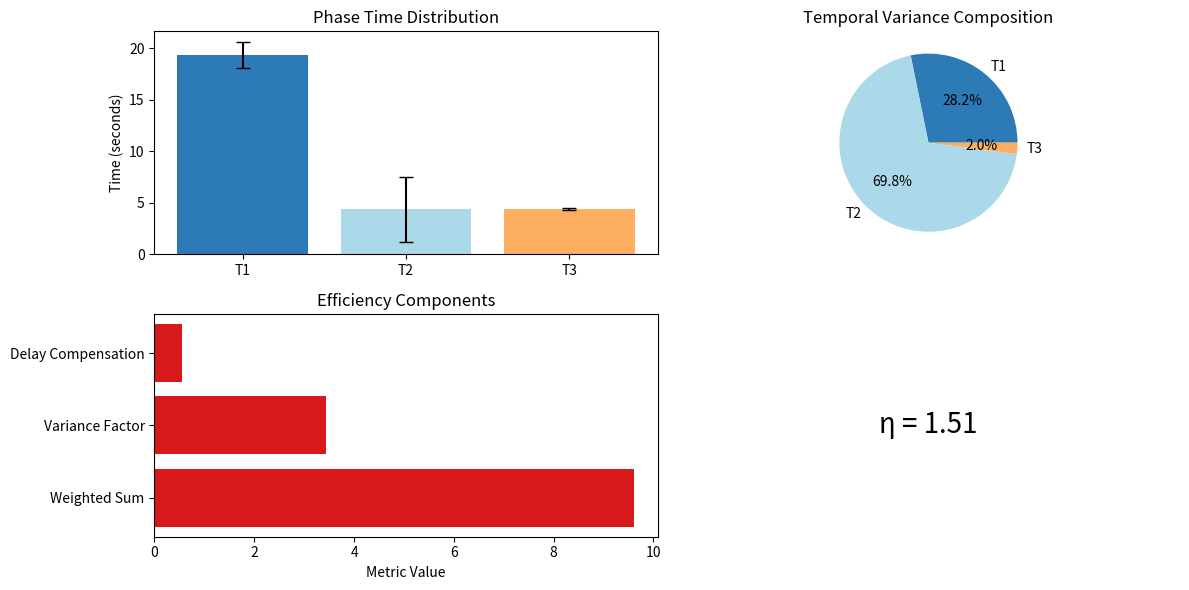

Generate this figure with matplotlib:
# import numpy as np
# import matplotlib.pyplot as plt
#
#
# def calculate_feeding_efficiency(T1_data, T2_data, T3_data, weights, T_ideal):
#     """
#     计算喂食效率量化指标η
#
#     参数：
#     T1_data : list - T1阶段时间数据列表
#     T2_data : list - T2阶段时间数据列表
#     T3_data : list - T3阶段时间数据列表
#     weights : list - 各阶段权重系数 [w1, w2, w3]
#     T_ideal : float - 理想总时间
#
#     返回：
#     eta : float - 喂食效率指标
#     report : dict - 包含所有中间计算值的报告
#     """
#     # 计算统计量
#     E_T = [np.mean(T1_data), np.mean(T2_data), np.mean(T3_data)]
#     sigma_T = [np.std(T1_data, ddof=1), np.std(T2_data, ddof=1), np.std(T3_data, ddof=1)]
#
#     # 计算公式组成部分
#     weighted_sum = np.dot(weights, E_T)
#     variance_sum = np.sqrt(sum(s ** 2 for s in sigma_T))
#
#     # 计算延迟时间因子
#     T_total = sum(E_T)
#     T_delay = max(0, T_total - T_ideal)
#     delay_factor = 1 - (T_delay / T_total) if T_total != 0 else 1.0
#
#     # 最终效率计算
#     eta = (weighted_sum / variance_sum) * delay_factor if variance_sum != 0 else 0
#
#     # 生成报告
#     report = {
#         "阶段期望值": E_T,
#         "阶段标准差": sigma_T,
#         "加权和": weighted_sum,
#         "方差和根": variance_sum,
#         "总时间": T_total,
#         "延迟时间": T_delay,
#         "延迟因子": delay_factor,
#         "效率指标": eta
#     }
#
#     return eta, report
#
#
# def visualize_efficiency(report):
#     """可视化分析结果"""
#     plt.figure(figsize=(12, 6))
#
#     # 阶段时间分布
#     plt.subplot(2, 2, 1)
#     plt.bar(['T1', 'T2', 'T3'], report["阶段期望值"],
#             yerr=report["阶段标准差"],
#             capsize=5,
#             color=['#2c7bb6', '#abd9e9', '#fdae61'])
#     plt.title("各阶段时间分布")
#     plt.ylabel("时间 (秒)")
#
#     # 权重分布
#     plt.subplot(2, 2, 2)
#     plt.pie(report["阶段标准差"],
#             labels=['T1', 'T2', 'T3'],
#             autopct='%1.1f%%',
#             colors=['#2c7bb6', '#abd9e9', '#fdae61'])
#     plt.title("阶段时间波动比例")
#
#     # 效率组成
#     plt.subplot(2, 2, 3)
#     components = [report["加权和"], report["方差和根"], report["延迟因子"]]
#     plt.barh(['加权和', '方差因子', '延迟补偿'], components, color='#d7191c')
#     plt.title("效率组成成分")
#     plt.xlabel("量值")
#
#     # 综合指标
#     plt.subplot(2, 2, 4)
#     plt.text(0.5, 0.5, f"η = {report['效率指标']:.2f}",
#              ha='center', va='center', fontsize=20)
#     plt.axis('off')
#
#     plt.tight_layout()
#     plt.show()
#
#
# # 示例数据
# np.random.seed(2023)
#
# # 生成模拟实验数据
# # T1_data = [21.60338593,21.64812422,19.37664914,19.38540936,19.39731598,18.5230341,18.53964734,18.3256433,18.31448913,18.31448913]
# # T2_data = [4.853384018,3.37183380,13.282758713,3.226257324,3.042696476,3.14252758,3.091706276,3.188364267,3.170049191,3.170049191]
# # T3_data = [4.244272947,4.347729921,4.29765749,4.220822573,4.339526892,4.443263292,4.358489275,4.489454508,4.453449488,4.453449488]
#
# T1_data = [14.1534276,14.84270144,13.62448692,12.64796782,11.83676815,12.63536787,12.63987994,11.83878922,14.84015131,14.84015131]
# T2_data = [2.628612518,2.359477758,2.199246883,2.035941362,2.21801281,2.218846083,2.06518364,2.665913582,2.66838479,2.66838479]
# T3_data = [3.314830303,3.130998373,2.971636057,2.794467926,2.998842239,2.992508173,2.850549221,3.365360022,3.375089407,3.375089407]
# # 参数设置
# weights = [0.35, 0.45, 0.20]  # 来自AHP分析的权重
# T_ideal = 15.2  # 系统最小理论时间
#
# # 计算效率指标
# eta, report = calculate_feeding_efficiency(T1_data, T2_data, T3_data, weights, T_ideal)
#
# # 打印详细报告
# print("Experimental Data Analysis Report：")
# print(
#     f"Phase Mean Values: T1={report['Phase Mean Values'][0]:.2f}s, T2={report['Phase Mean Values'][1]:.2f}s, T3={report['Phase Mean Values'][2]:.2f}s")
# print(
#     f"Phase Standard Deviations: T1±{report['Phase Standard Deviations'][0]:.2f}, T2±{report['Phase Standard Deviations'][1]:.2f}, T3±{report['Phase Standard Deviations'][2]:.2f}")
# print(f"Weighted Sum = {report['Weighted Sum']:.2f}")
# print(f"Root of Variance Sum = {report['Root of Variance Sum']:.2f}")
# print(f"Total Duration = {report['Total Duration']:.2f}s (Desired value={T_ideal}s)")
# print(f"Delay Compensation Factor = {report['Delay Compensation Factor']:.3f}")
# print(f"\nFinal Feeding Efficiency Index η = {eta:.2f}")
#
# # 可视化分析
# visualize_efficiency(report)
import numpy as np
import matplotlib.pyplot as plt


def calculate_feeding_efficiency(T1_data, T2_data, T3_data, weights, T_ideal):
    """
    Calculate feeding efficiency metric η

    Parameters:
    T1_data : list - Time data for pickup phase
    T2_data : list - Time data for feeding phase
    T3_data : list - Time data for return phase
    weights : list - Phase weights [w1, w2, w3]
    T_ideal : float - Theoretical minimum cycle time

    Returns:
    eta : float - Efficiency metric
    report : dict - Detailed computation report
    """
    # Calculate statistics
    phase_means = [np.mean(T1_data), np.mean(T2_data), np.mean(T3_data)]
    phase_stds = [np.std(T1_data, ddof=1), np.std(T2_data, ddof=1), np.std(T3_data, ddof=1)]

    # Formula components
    weighted_sum = np.dot(weights, phase_means)
    variance_root = np.sqrt(sum(s ** 2 for s in phase_stds))

    # Delay compensation
    total_time = sum(phase_means)
    T_delay = max(0, total_time - T_ideal)
    delay_factor = 1 - (T_delay / total_time) if total_time != 0 else 1.0

    # Final calculation
    eta = (weighted_sum / variance_root) * delay_factor if variance_root != 0 else 0

    # Generate report
    report = {
        "phase_means": phase_means,
        "phase_stds": phase_stds,
        "weighted_sum": weighted_sum,
        "variance_root": variance_root,
        "total_time": total_time,
        "T_delay": T_delay,
        "delay_factor": delay_factor,
        "efficiency_metric": eta
    }

    return eta, report


def visualize_efficiency(report):
    """Visualization of efficiency analysis"""
    plt.figure(figsize=(12, 6))

    # Phase time distribution
    plt.subplot(2, 2, 1)
    plt.bar(['T1', 'T2', 'T3'], report["phase_means"],
            yerr=report["phase_stds"],
            capsize=5,
            color=['#2c7bb6', '#abd9e9', '#fdae61'])
    plt.title("Phase Time Distribution")
    plt.ylabel("Time (seconds)")

    # Variance composition
    plt.subplot(2, 2, 2)
    plt.pie(report["phase_stds"],
            labels=['T1', 'T2', 'T3'],
            autopct='%1.1f%%',
            colors=['#2c7bb6', '#abd9e9', '#fdae61'])
    plt.title("Temporal Variance Composition")

    # Efficiency components
    plt.subplot(2, 2, 3)
    components = [report["weighted_sum"], report["variance_root"], report["delay_factor"]]
    plt.barh(['Weighted Sum', 'Variance Factor', 'Delay Compensation'], components, color='#d7191c')
    plt.title("Efficiency Components")
    plt.xlabel("Metric Value")

    # Composite metric
    plt.subplot(2, 2, 4)
    plt.text(0.5, 0.5, f"η = {report['efficiency_metric']:.2f}",
             ha='center', va='center', fontsize=20)
    plt.axis('off')

    plt.tight_layout()
    plt.show()


# Sample data
np.random.seed(2023)

# Generate simulated data
T1_data = [21.60338593,21.64812422,19.37664914,19.38540936,19.39731598,18.5230341,18.53964734,18.3256433,18.31448913,18.31448913]
T2_data = [4.853384018,3.37183380,13.282758713,3.226257324,3.042696476,3.14252758,3.091706276,3.188364267,3.170049191,3.170049191]
T3_data = [4.244272947,4.347729921,4.29765749,4.220822573,4.339526892,4.443263292,4.358489275,4.489454508,4.453449488,4.453449488]
#
# T1_data = [14.1534276,14.84270144,13.62448692,12.64796782,11.83676815,12.63536787,12.63987994,11.83878922,14.84015131,14.84015131]
# T2_data = [2.628612518,2.359477758,2.199246883,2.035941362,2.21801281,2.218846083,2.06518364,2.665913582,2.66838479,2.66838479]
# T3_data = [3.314830303,3.130998373,2.971636057,2.794467926,2.998842239,2.992508173,2.850549221,3.365360022,3.375089407,3.375089407]

# Parameters
weights = [0.35, 0.45, 0.20]  # AHP-derived weights
T_ideal = 15.2  # System theoretical minimum

# Compute efficiency
eta, report = calculate_feeding_efficiency(T1_data, T2_data, T3_data, weights, T_ideal)

# Print report
print("Experimental Data Analysis Report:")
print(
    f"Phase Means: T1={report['phase_means'][0]:.2f}s, T2={report['phase_means'][1]:.2f}s, T3={report['phase_means'][2]:.2f}s")
print(
    f"Phase Stds: T1±{report['phase_stds'][0]:.2f}, T2±{report['phase_stds'][1]:.2f}, T3±{report['phase_stds'][2]:.2f}")
print(f"Weighted Sum = {report['weighted_sum']:.2f}")
print(f"Variance Root = {report['variance_root']:.2f}")
print(f"Total Cycle Time = {report['total_time']:.2f}s (Ideal={T_ideal}s)")
print(f"Delay Compensation Factor = {report['delay_factor']:.3f}")
print(f"\nFinal Feeding Efficiency Metric η = {eta:.2f}")

# Visualization
visualize_efficiency(report)
